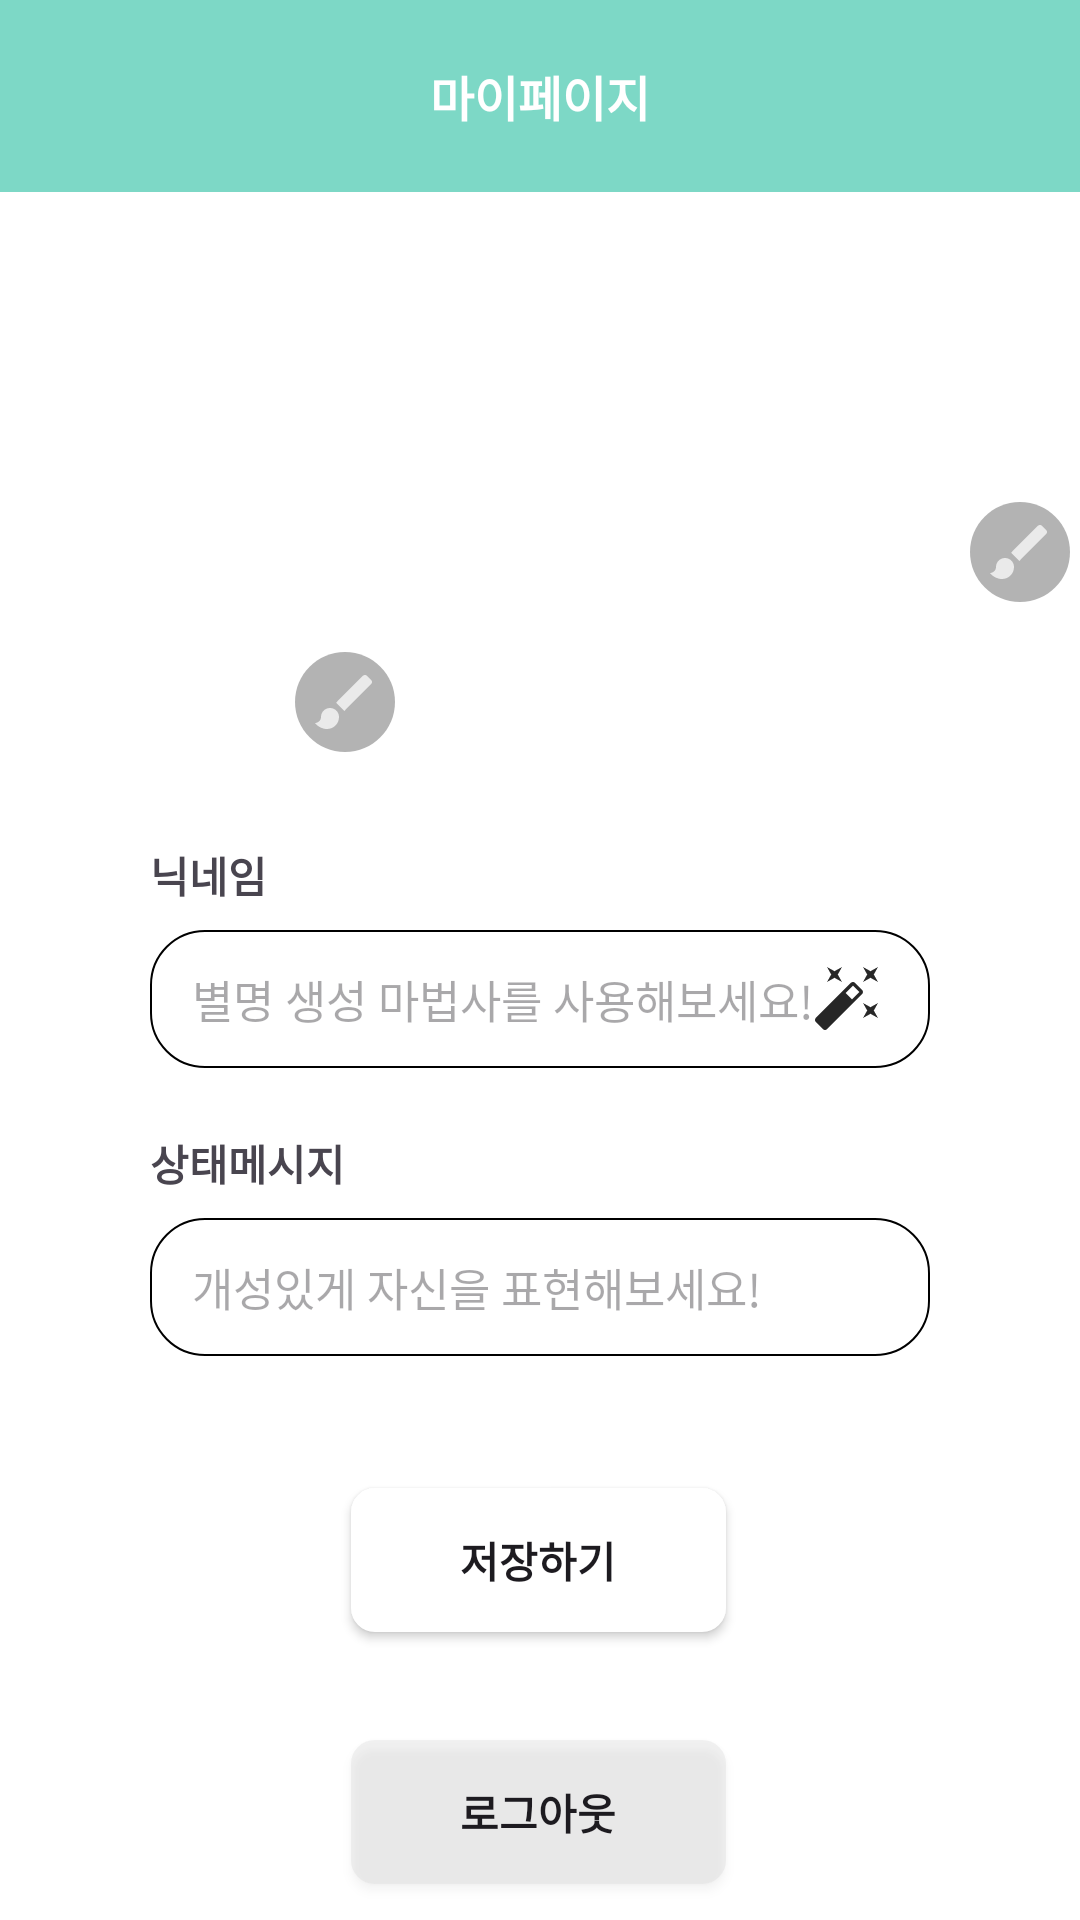

Write the Android layout XML for this screen, with the resource values it uses.
<!-- AndroidManifest.xml: application theme Theme.Chatclient -->
<!-- res/layout/activity_my_page.xml -->
<?xml version="1.0" encoding="utf-8"?>
<androidx.constraintlayout.widget.ConstraintLayout xmlns:android="http://schemas.android.com/apk/res/android"
    xmlns:app="http://schemas.android.com/apk/res-auto"
    xmlns:tools="http://schemas.android.com/tools"
    android:id="@+id/root_layout"
    android:layout_width="match_parent"
    android:layout_height="match_parent"
    android:background="@color/white"
    tools:context=".activity.MyPageActivity">

    <androidx.appcompat.widget.Toolbar
        android:id="@+id/toolbar"
        android:layout_width="0dp"
        android:layout_height="wrap_content"
        android:background="?attr/colorPrimary"
        android:minHeight="?attr/actionBarSize"
        android:theme="?attr/actionBarTheme"
        app:layout_constraintEnd_toEndOf="parent"
        app:layout_constraintStart_toStartOf="parent"
        app:layout_constraintTop_toTopOf="parent">

        <TextView
            android:id="@+id/tv_title"
            android:layout_width="wrap_content"
            android:layout_height="wrap_content"
            android:layout_gravity="center"
            android:text="@string/my_page"
            android:textColor="@color/white"
            android:textSize="16sp"
            android:textStyle="bold" />

    </androidx.appcompat.widget.Toolbar>

    <ImageView
        android:id="@+id/iv_banner_img"
        android:layout_width="0dp"
        android:layout_height="140dp"
        android:background="@drawable/bn_gitjump"
        android:scaleType="fitXY"
        app:layout_constraintEnd_toEndOf="parent"
        app:layout_constraintHorizontal_bias="0.0"
        app:layout_constraintStart_toStartOf="parent"
        app:layout_constraintTop_toBottomOf="@+id/toolbar" />

    <FrameLayout
        android:id="@+id/btn_edit_banner"
        android:layout_width="wrap_content"
        android:layout_height="wrap_content"
        app:layout_constraintBottom_toBottomOf="@+id/iv_banner_img"
        app:layout_constraintEnd_toEndOf="@+id/iv_banner_img">

        <ImageView
            android:id="@+id/iv_edit_banner_brush"
            android:layout_width="wrap_content"
            android:layout_height="wrap_content"
            android:layout_gravity="center"
            app:srcCompat="@drawable/ic_circle_shadow_40" />

        <ImageButton
            android:layout_width="wrap_content"
            android:layout_height="wrap_content"
            android:layout_gravity="center"
            android:background="@android:color/transparent"
            app:layout_constraintHorizontal_bias="0.5"
            app:srcCompat="@drawable/ic_brush_24" />

    </FrameLayout>

    <ImageView
        android:id="@+id/iv_profile_img"
        android:layout_width="100dp"
        android:layout_height="100dp"
        app:layout_constraintBottom_toBottomOf="@+id/iv_banner_img"
        app:layout_constraintEnd_toEndOf="@+id/iv_banner_img"
        app:layout_constraintHorizontal_bias="0.135"
        app:layout_constraintStart_toStartOf="@+id/iv_banner_img"
        app:layout_constraintTop_toBottomOf="@+id/iv_banner_img"
        app:layout_constraintVertical_bias="0.5"
        app:srcCompat="@drawable/ic_user" />

    <FrameLayout
        android:id="@+id/btn_edit_profile"
        android:layout_width="wrap_content"
        android:layout_height="wrap_content"
        app:layout_constraintBottom_toBottomOf="@+id/iv_profile_img"
        app:layout_constraintEnd_toEndOf="@+id/iv_profile_img">

        <ImageView
            android:layout_width="wrap_content"
            android:layout_height="wrap_content"
            android:layout_gravity="center"
            app:srcCompat="@drawable/ic_circle_shadow_40" />

        <ImageButton
            android:layout_width="wrap_content"
            android:layout_height="wrap_content"
            android:layout_gravity="center"
            android:background="@android:color/transparent"
            app:layout_constraintBottom_toBottomOf="@+id/iv_profile_img"
            app:layout_constraintEnd_toEndOf="@+id/iv_profile_img"
            app:layout_constraintHorizontal_bias="0.5"
            app:layout_constraintStart_toStartOf="@+id/iv_profile_img"
            app:layout_constraintTop_toTopOf="@+id/iv_profile_img"
            app:srcCompat="@drawable/ic_brush_24" />

    </FrameLayout>

    <TextView
        android:layout_width="wrap_content"
        android:layout_height="wrap_content"
        android:layout_marginBottom="8dp"
        android:text="@string/nickname"
        android:textStyle="bold"
        app:layout_constraintBottom_toTopOf="@+id/et_nickname"
        app:layout_constraintStart_toStartOf="@+id/et_nickname" />

    <EditText
        android:id="@+id/et_nickname"
        android:layout_width="0dp"
        android:layout_height="46dp"
        android:layout_marginHorizontal="50dp"
        android:layout_marginTop="56dp"
        android:background="@drawable/bg_rounded_edittext"
        android:ems="10"
        android:hint="@string/try_create_alias_wizard"
        android:inputType="text"
        android:maxLength="9"
        android:paddingHorizontal="14dp"
        android:textSize="15sp"
        app:layout_constraintEnd_toEndOf="parent"
        app:layout_constraintHorizontal_bias="0.494"
        app:layout_constraintStart_toStartOf="parent"
        app:layout_constraintTop_toBottomOf="@+id/iv_profile_img" />

    <ImageButton
        android:id="@+id/btn_alias_wizard"
        android:layout_width="39dp"
        android:layout_height="40dp"
        android:layout_marginEnd="8dp"
        android:background="@android:color/transparent"
        app:layout_constraintBottom_toBottomOf="@+id/et_nickname"
        app:layout_constraintEnd_toEndOf="@+id/et_nickname"
        app:layout_constraintTop_toTopOf="@+id/et_nickname"
        app:layout_constraintVertical_bias="0.4"
        app:srcCompat="@drawable/ic_magic_24" />

    <TextView
        android:layout_width="wrap_content"
        android:layout_height="wrap_content"
        android:layout_marginBottom="8dp"
        android:text="@string/status_message"
        android:textStyle="bold"
        app:layout_constraintBottom_toTopOf="@+id/et_status_msg"
        app:layout_constraintStart_toStartOf="@+id/et_status_msg" />

    <EditText
        android:id="@+id/et_status_msg"
        android:layout_width="0dp"
        android:layout_height="46dp"
        android:layout_marginHorizontal="50dp"
        android:layout_marginTop="50dp"
        android:background="@drawable/bg_rounded_edittext"
        android:ems="10"
        android:hint="@string/introduce_your_self"
        android:inputType="text"
        android:maxLength="100"
        android:paddingHorizontal="14dp"
        android:textSize="15sp"
        app:layout_constraintEnd_toEndOf="parent"
        app:layout_constraintHorizontal_bias="0.494"
        app:layout_constraintStart_toStartOf="parent"
        app:layout_constraintTop_toBottomOf="@+id/et_nickname" />

    <androidx.appcompat.widget.AppCompatButton
        android:id="@+id/btn_save"
        android:layout_width="125dp"
        android:layout_height="wrap_content"
        android:layout_marginTop="44dp"
        android:background="@drawable/bg_x_button"
        android:textStyle="bold"
        android:text="@string/save"
        app:layout_constraintEnd_toEndOf="parent"
        app:layout_constraintHorizontal_bias="0.498"
        app:layout_constraintStart_toStartOf="parent"
        app:layout_constraintTop_toBottomOf="@+id/et_status_msg" />

    <androidx.appcompat.widget.AppCompatButton
        android:id="@+id/btn_sign_out"
        android:layout_width="125dp"
        android:layout_height="wrap_content"
        android:layout_marginTop="36dp"
        android:background="@drawable/bg_x_button_gray"
        android:textStyle="bold"
        android:text="@string/sign_out"
        app:layout_constraintEnd_toEndOf="@+id/btn_save"
        app:layout_constraintHorizontal_bias="0.0"
        app:layout_constraintStart_toStartOf="@+id/btn_save"
        app:layout_constraintTop_toBottomOf="@+id/btn_save" />

</androidx.constraintlayout.widget.ConstraintLayout>
<!-- resources referenced by this layout -->
<resources>
  <color name="white">#FFFFFFFF</color>
  <!-- drawable bg_rounded_edittext (drawable) -->
  <?xml version="1.0" encoding="utf-8"?>
  <shape xmlns:android="http://schemas.android.com/apk/res/android"
      android:shape="rectangle">
  
      <solid android:color="#FFFFFF" />
      <corners android:radius="18dp" />
      <stroke android:width=".8dp" android:color="@color/light_gray" />
      <padding android:top="10dp" android:bottom="10dp" android:right="10dp" android:left="10dp" />
  
  </shape>
  <!-- drawable bg_x_button (drawable) -->
  <?xml version="1.0" encoding="utf-8"?>
  <selector xmlns:android="http://schemas.android.com/apk/res/android">
      
      <item android:state_pressed="false">
          <shape android:shape="rectangle">
              <solid android:color="#FFFFFFFF"/> 
              <corners android:radius="8dp"/> 
          </shape>
      </item>
  
      
      <item android:state_pressed="true">
          <shape android:shape="rectangle">
              <solid android:color="#957DD8C6"/> 
              <corners android:radius="8dp"/> 
          </shape>
      </item>
  </selector>
  <!-- drawable bg_x_button_gray (drawable) -->
  <?xml version="1.0" encoding="utf-8"?>
  <selector xmlns:android="http://schemas.android.com/apk/res/android">
      
      <item android:state_pressed="false">
          <shape android:shape="rectangle">
              <solid android:color="#40CCCCCC"/>
              <corners android:radius="8dp"/>
          </shape>
      </item>
  
      
      <item android:state_pressed="true">
          <shape android:shape="rectangle">
              <solid android:color="#60000000"/>
              <corners android:radius="8dp"/>
          </shape>
      </item>
  </selector>
  <!-- drawable ic_brush_24 (drawable) -->
  <vector xmlns:android="http://schemas.android.com/apk/res/android" android:height="24dp" android:tint="#EAEAEA" android:viewportHeight="24" android:viewportWidth="24" android:width="24dp">
        
      <path android:fillColor="@android:color/white" android:pathData="M7,14c-1.66,0 -3,1.34 -3,3 0,1.31 -1.16,2 -2,2 0.92,1.22 2.49,2 4,2 2.21,0 4,-1.79 4,-4 0,-1.66 -1.34,-3 -3,-3zM20.71,4.63l-1.34,-1.34c-0.39,-0.39 -1.02,-0.39 -1.41,0L9,12.25 11.75,15l8.96,-8.96c0.39,-0.39 0.39,-1.02 0,-1.41z"/>
      
  </vector>
  <!-- drawable ic_circle_shadow_40 (drawable) -->
  <vector xmlns:android="http://schemas.android.com/apk/res/android" android:alpha="0.3" android:height="40dp" android:tint="#000000" android:viewportHeight="24" android:viewportWidth="24" android:width="40dp">
        
      <path android:fillColor="@android:color/white" android:pathData="M12,2C6.47,2 2,6.47 2,12s4.47,10 10,10 10,-4.47 10,-10S17.53,2 12,2z"/>
      
  </vector>
  <!-- drawable ic_magic_24 (drawable) -->
  <vector xmlns:android="http://schemas.android.com/apk/res/android" android:alpha="0.85" android:height="24dp" android:tint="#000000" android:viewportHeight="24" android:viewportWidth="24" android:width="24dp">
        
      <path android:fillColor="@android:color/white" android:pathData="M7.5,5.6L10,7 8.6,4.5 10,2 7.5,3.4 5,2l1.4,2.5L5,7zM19.5,15.4L17,14l1.4,2.5L17,19l2.5,-1.4L22,19l-1.4,-2.5L22,14zM22,2l-2.5,1.4L17,2l1.4,2.5L17,7l2.5,-1.4L22,7l-1.4,-2.5zM14.37,7.29c-0.39,-0.39 -1.02,-0.39 -1.41,0L1.29,18.96c-0.39,0.39 -0.39,1.02 0,1.41l2.34,2.34c0.39,0.39 1.02,0.39 1.41,0L16.7,11.05c0.39,-0.39 0.39,-1.02 0,-1.41l-2.33,-2.35zM13.34,12.78l-2.12,-2.12 2.44,-2.44 2.12,2.12 -2.44,2.44z"/>
      
  </vector>
  <string name="introduce_your_self">개성있게 자신을 표현해보세요!</string>
  <string name="my_page">마이페이지</string>
  <string name="nickname">닉네임</string>
  <string name="save">저장하기</string>
  <string name="sign_out">로그아웃</string>
  <string name="status_message">상태메시지</string>
  <string name="try_create_alias_wizard">별명 생성 마법사를 사용해보세요!</string>
  <style name="Theme.Chatclient" parent="Base.Theme.Chatclient" />
  <style name="Base.Theme.Chatclient" parent="Theme.Material3.DayNight.NoActionBar">
          
          <item name="colorPrimary">@color/main</item>
      </style>
  <color name="main">#7DD8C6</color>
</resources>
